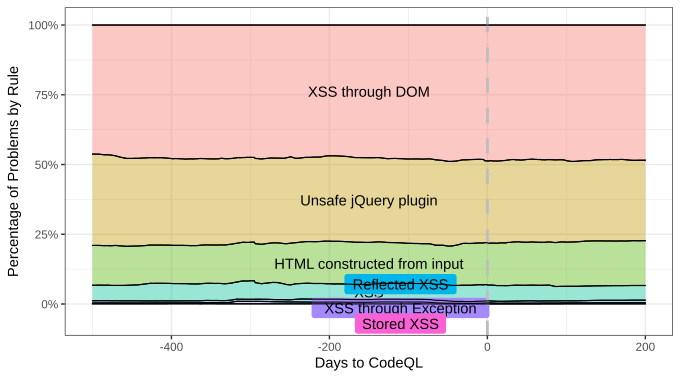

Source data for this figure (header and first rows):
; index; rule; n; value
1; -500; XSS through DOM; 1,10313051452255; 0,462634434884673
2; -500; Unsafe jQuery plugin; 0,780753523384438; 0,327434932059251
3; -500; HTML constructed from input; 0,340304636750541; 0,142718056693284
4; -500; XSS; 0,132815435955101; 0,0557005661144675
5; -500; Reflected XSS; 0,019102422907489; 0,00801123576076505
6; -500; XSS through Exception; 0,00669728877905519; 0,0028087305797163
7; -500; Stored XSS; 0,00165014684287812; 0,000692043907843546
8; -499; XSS through DOM; 1,10337709648428; 0,462658154925709
9; -499; Unsafe jQuery plugin; 0,780763012926655; 0,32738252057784
10; -499; HTML constructed from input; 0,340323303218099; 0,14270130497253
11; -499; XSS; 0,132860996312606; 0,0557100773719542
12; -499; Reflected XSS; 0,0191582756450598; 0,00803327574021993
13; -499; XSS through Exception; 0,0067315947545882; 0,00282263173559514
14; -499; Stored XSS; 0,00165040906230334; 0,000692034676150999
15; -498; XSS through DOM; 1,10362367844602; 0,462694074432338
16; -498; Unsafe jQuery plugin; 0,780772502468873; 0,327338763590804
17; -498; HTML constructed from input; 0,340279037023605; 0,142661939173014
18; -498; XSS; 0,13290655667011; 0,0557210554879134
19; -498; Reflected XSS; 0,0192141283826306; 0,00805552066492764
20; -498; XSS through Exception; 0,00676590073012121; 0,00283660294461291
21; -498; Stored XSS; 0,00165067128172855; 0,000692043706389894
22; -497; XSS through DOM; 1,10394547261362; 0,462721913547106
23; -497; Unsafe jQuery plugin; 0,780857204216956; 0,327298538474802
24; -497; HTML constructed from input; 0,340267004631625; 0,142623891674036
25; -497; XSS; 0,132973606229291; 0,0557362687307403
26; -497; Reflected XSS; 0,0192699811202014; 0,00807706789796943
27; -497; XSS through Exception; 0,00680020670565422; 0,00285032615959419
28; -497; Stored XSS; 0,00165093350115377; 0,000691993515752443
29; -496; XSS through DOM; 1,10426726678123; 0,462744400693063
30; -496; Unsafe jQuery plugin; 0,780969439004688; 0,327266093891579
31; -496; HTML constructed from input; 0,340254972239646; 0,1425842166551
32; -496; XSS; 0,133040655788472; 0,0557508316895944
33; -496; Reflected XSS; 0,0193258338577722; 0,00809851172395591
34; -496; XSS through Exception; 0,00683451268118723; 0,00286400998184409
35; -496; Stored XSS; 0,00165119572057898; 0,000691935364862761
36; -495; XSS through DOM; 1,10458461116464; 0,462773003524147
37; -495; Unsafe jQuery plugin; 0,781081673792419; 0,327239315598892
38; -495; HTML constructed from input; 0,340242939847666; 0,142547022301147
39; -495; XSS; 0,133070939424033; 0,0557509471855756
40; -495; Reflected XSS; 0,019381686595343; 0,00812008535012413
41; -495; XSS through Exception; 0,00686881865672024; 0,00287773685085255
42; -495; Stored XSS; 0,0016514579400042; 0,000691889189261598
43; -494; XSS through DOM; 1,10497537698712; 0,462818113660127
44; -494; Unsafe jQuery plugin; 0,78119390858015; 0,327202486771849
45; -494; HTML constructed from input; 0,340230907455686; 0,142505462182213
46; -494; XSS; 0,133101223059594; 0,0557493481440856
47; -494; Reflected XSS; 0,0194375393329138; 0,00814139887241899
48; -494; XSS through Exception; 0,00690312463225324; 0,00289136861073914
49; -494; Stored XSS; 0,00165172015942941; 0,000691821758567961
50; -493; XSS through DOM; 1,10492561417523; 0,462764097946673
51; -493; Unsafe jQuery plugin; 0,781306143367881; 0,327226039488384
52; -493; HTML constructed from input; 0,340218875063707; 0,142490208212622
53; -493; XSS; 0,133131506695155; 0,0557580354855402
54; -493; Reflected XSS; 0,0194933920704846; 0,00816420751016094
55; -493; XSS through Exception; 0,00693743060778625; 0,00290552936423347
56; -493; Stored XSS; 0,00165198237885463; 0,00069188199238652
57; -492; XSS through DOM; 1,10525344733566; 0,462805710985087
58; -492; Unsafe jQuery plugin; 0,781418378155613; 0,327205392528662
59; -492; HTML constructed from input; 0,340206842671727; 0,142455714645569
60; -492; XSS; 0,133161790330716; 0,0557591900741098
... 4,847 more rows
